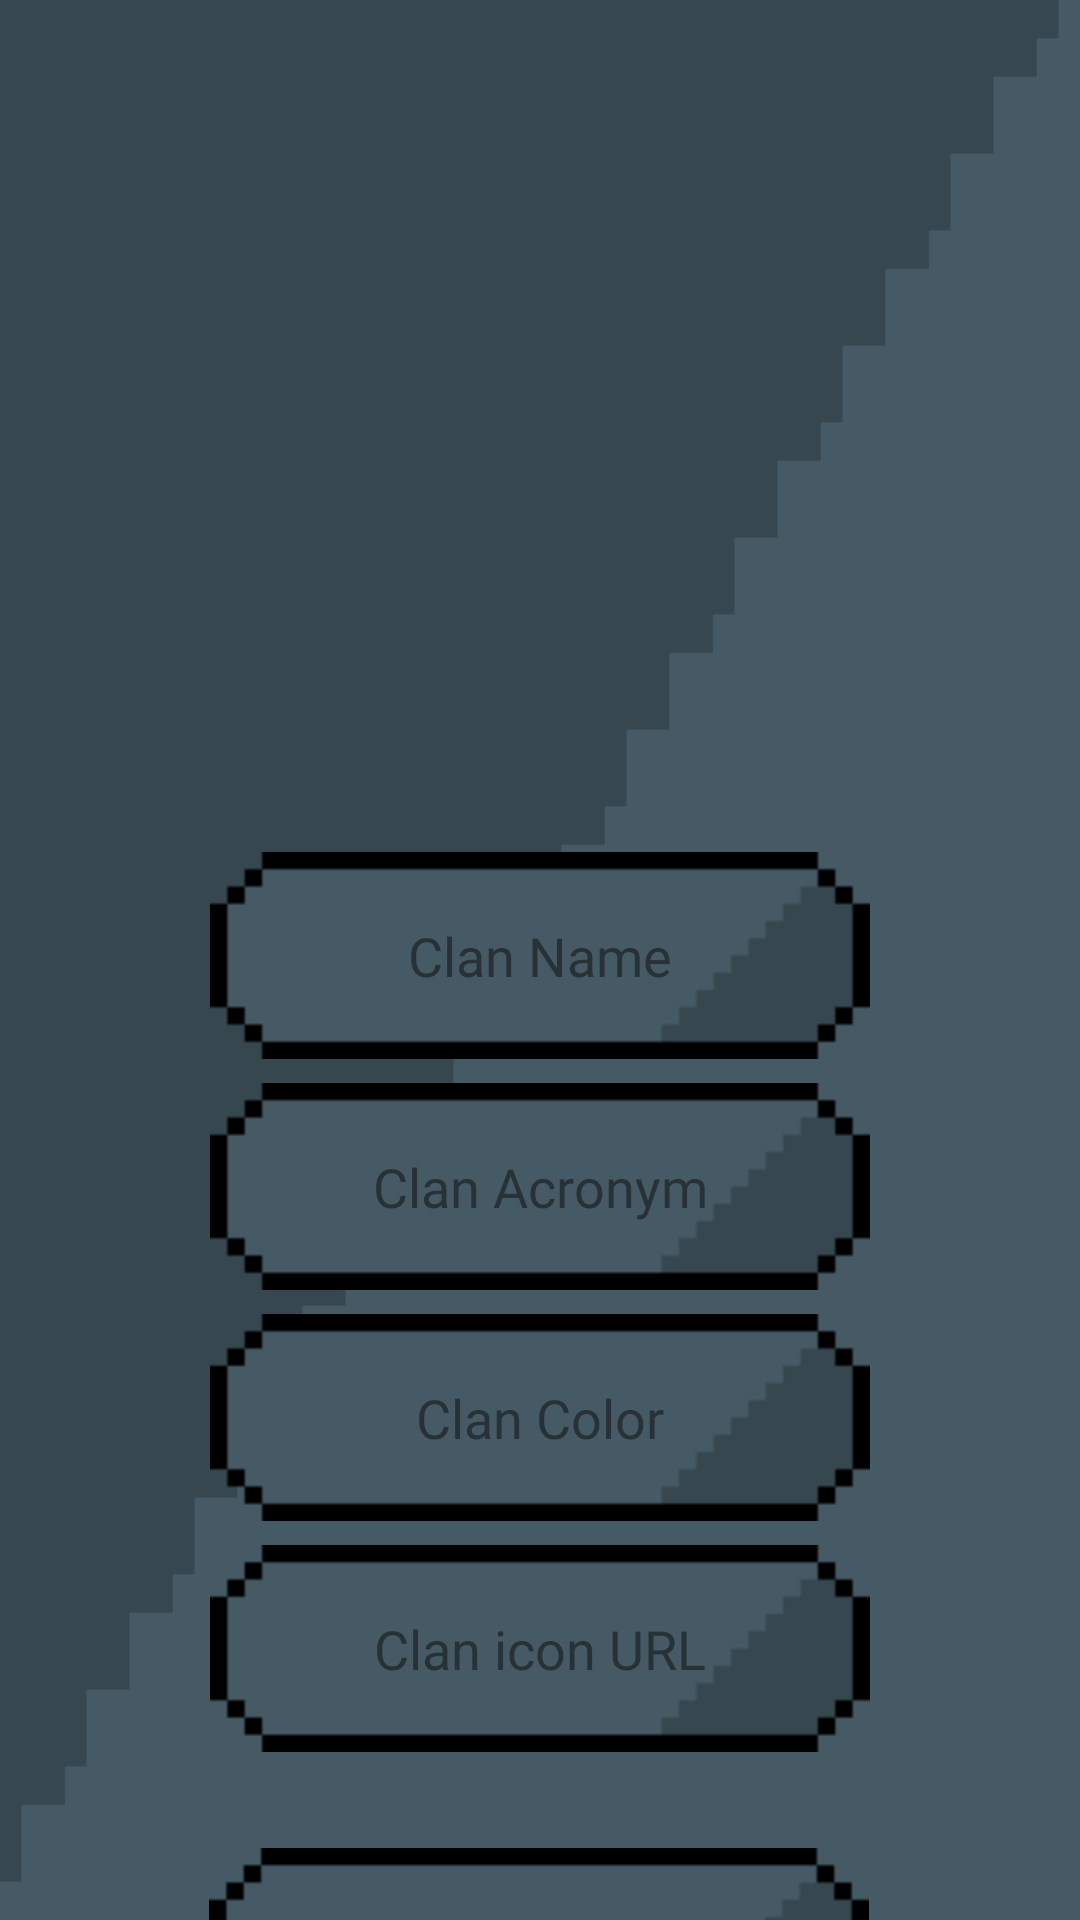

The Android layout XML behind this screen, and the referenced resources:
<!-- AndroidManifest.xml: application theme Theme.Streetfight -->
<!-- res/layout/create_clan_layout.xml -->
<?xml version="1.0" encoding="utf-8"?>
<androidx.constraintlayout.widget.ConstraintLayout xmlns:android="http://schemas.android.com/apk/res/android"
    xmlns:app="http://schemas.android.com/apk/res-auto"
    android:layout_width="match_parent"
    android:layout_height="match_parent"
    android:background="@drawable/fondo_azul_1000">

    <ImageView
        android:id="@+id/login_app_logo"
        android:layout_width="220dp"
        android:layout_height="220dp"
        android:layout_marginTop="32dp"
        android:background="@drawable/flag_blue_500t"
        android:contentDescription="@string/todo"
        app:layout_constraintEnd_toEndOf="parent"
        app:layout_constraintStart_toStartOf="parent"
        app:layout_constraintTop_toTopOf="parent" />

    <EditText
        android:id="@+id/input_create_clan_name"
        android:layout_width="220dp"
        android:layout_height="69dp"
        android:layout_marginTop="32dp"
        android:autofillHints=""
        android:background="@drawable/fondo_boton"
        android:ems="10"
        android:fontFamily="@font/bungee"
        android:hint="@string/clan_name"
        android:inputType="text"
        android:textAlignment="center"
        android:textColorHint="@color/text_hint"
        app:layout_constraintEnd_toEndOf="parent"
        app:layout_constraintStart_toStartOf="parent"
        app:layout_constraintTop_toBottomOf="@+id/login_app_logo" />

    <EditText
        android:id="@+id/input_create_clan_acronym"
        android:layout_width="220dp"
        android:layout_height="69dp"
        android:layout_marginTop="8dp"
        android:autofillHints=""
        android:background="@drawable/fondo_boton"
        android:ems="10"
        android:fontFamily="@font/bungee"
        android:hint="@string/clan_acronym"
        android:inputType="text"
        android:textAlignment="center"
        android:textColorHint="@color/text_hint"
        app:layout_constraintEnd_toEndOf="parent"
        app:layout_constraintStart_toStartOf="parent"
        app:layout_constraintTop_toBottomOf="@+id/input_create_clan_name" />

    <EditText
        android:id="@+id/input_create_clan_color"
        android:layout_width="220dp"
        android:layout_height="69dp"
        android:layout_marginTop="8dp"
        android:autofillHints=""
        android:background="@drawable/fondo_boton"
        android:ems="10"
        android:fontFamily="@font/bungee"
        android:hint="@string/clan_color"
        android:inputType="text"
        android:textAlignment="center"
        android:textColorHint="@color/text_hint"
        app:layout_constraintEnd_toEndOf="parent"
        app:layout_constraintStart_toStartOf="parent"
        app:layout_constraintTop_toBottomOf="@+id/input_create_clan_acronym" />

    <EditText
        android:id="@+id/input_create_clan_url_icon"
        android:layout_width="220dp"
        android:layout_height="69dp"
        android:layout_marginTop="8dp"
        android:autofillHints=""
        android:background="@drawable/fondo_boton"
        android:ems="10"
        android:fontFamily="@font/bungee"
        android:hint="@string/clan_icon_url"
        android:inputType="textUri"
        android:textAlignment="center"
        android:textColorHint="@color/text_hint"
        app:layout_constraintEnd_toEndOf="parent"
        app:layout_constraintStart_toStartOf="parent"
        app:layout_constraintTop_toBottomOf="@+id/input_create_clan_color" />

    <ImageButton
        android:id="@+id/button_create_clan_submit"
        android:layout_width="220dp"
        android:layout_height="69dp"
        android:layout_marginTop="32dp"
        android:background="@drawable/fondo_boton"
        android:contentDescription="@string/todo"
        android:onClick="onButtonCreateClanClick"
        app:layout_constraintEnd_toEndOf="parent"
        app:layout_constraintHorizontal_bias="0.497"
        app:layout_constraintStart_toStartOf="parent"
        app:layout_constraintTop_toBottomOf="@+id/input_create_clan_url_icon" />

    <TextView
        android:id="@+id/text_create_clan_submit"
        android:layout_width="151dp"
        android:layout_height="46dp"
        android:fontFamily="@font/bungee"
        android:gravity="center"
        android:text="@string/crear_clan"
        android:textAlignment="center"
        android:textColor="@color/text_black"
        android:textSize="18sp"
        app:layout_constraintBottom_toBottomOf="@+id/button_create_clan_submit"
        app:layout_constraintEnd_toEndOf="@+id/button_create_clan_submit"
        app:layout_constraintStart_toStartOf="@+id/button_create_clan_submit"
        app:layout_constraintTop_toTopOf="@+id/button_create_clan_submit" />

</androidx.constraintlayout.widget.ConstraintLayout>
<!-- resources referenced by this layout -->
<resources>
  <color name="text_black">#FF000000</color>
  <color name="text_hint">#273136</color>
  <!-- drawable fondo_azul_1000: png bitmap (drawable, 11450 bytes) -->
  <!-- drawable fondo_boton: png bitmap (drawable, 6579 bytes) -->
  <string name="clan_acronym">Clan Acronym</string>
  <string name="clan_color">Clan Color</string>
  <string name="clan_icon_url">Clan icon URL</string>
  <string name="clan_name">Clan Name</string>
  <string name="crear_clan">Crear Clan</string>
  <string name="todo">TODO</string>C
  <style name="Theme.Streetfight" parent="Theme.MaterialComponents.DayNight.DarkActionBar">
          
          <item name="colorPrimary">@color/azul_oscuro</item>
          <item name="colorPrimaryVariant">@color/azul_claro</item>
          <item name="colorOnPrimary">@color/white</item>
          
          <item name="colorSecondary">@color/azul_claro</item>
          <item name="colorSecondaryVariant">@color/azul_oscuro</item>
          <item name="colorOnSecondary">@color/black</item>
          
          <item name="android:statusBarColor" tools:targetApi="l">?attr/colorPrimaryVariant</item>
          
      </style>
  <color name="azul_oscuro">#37474f</color>
  <color name="azul_claro">#37474f</color>
  <color name="white">#FFFFFFFF</color>
  <color name="black">#FF000000</color>
</resources>
